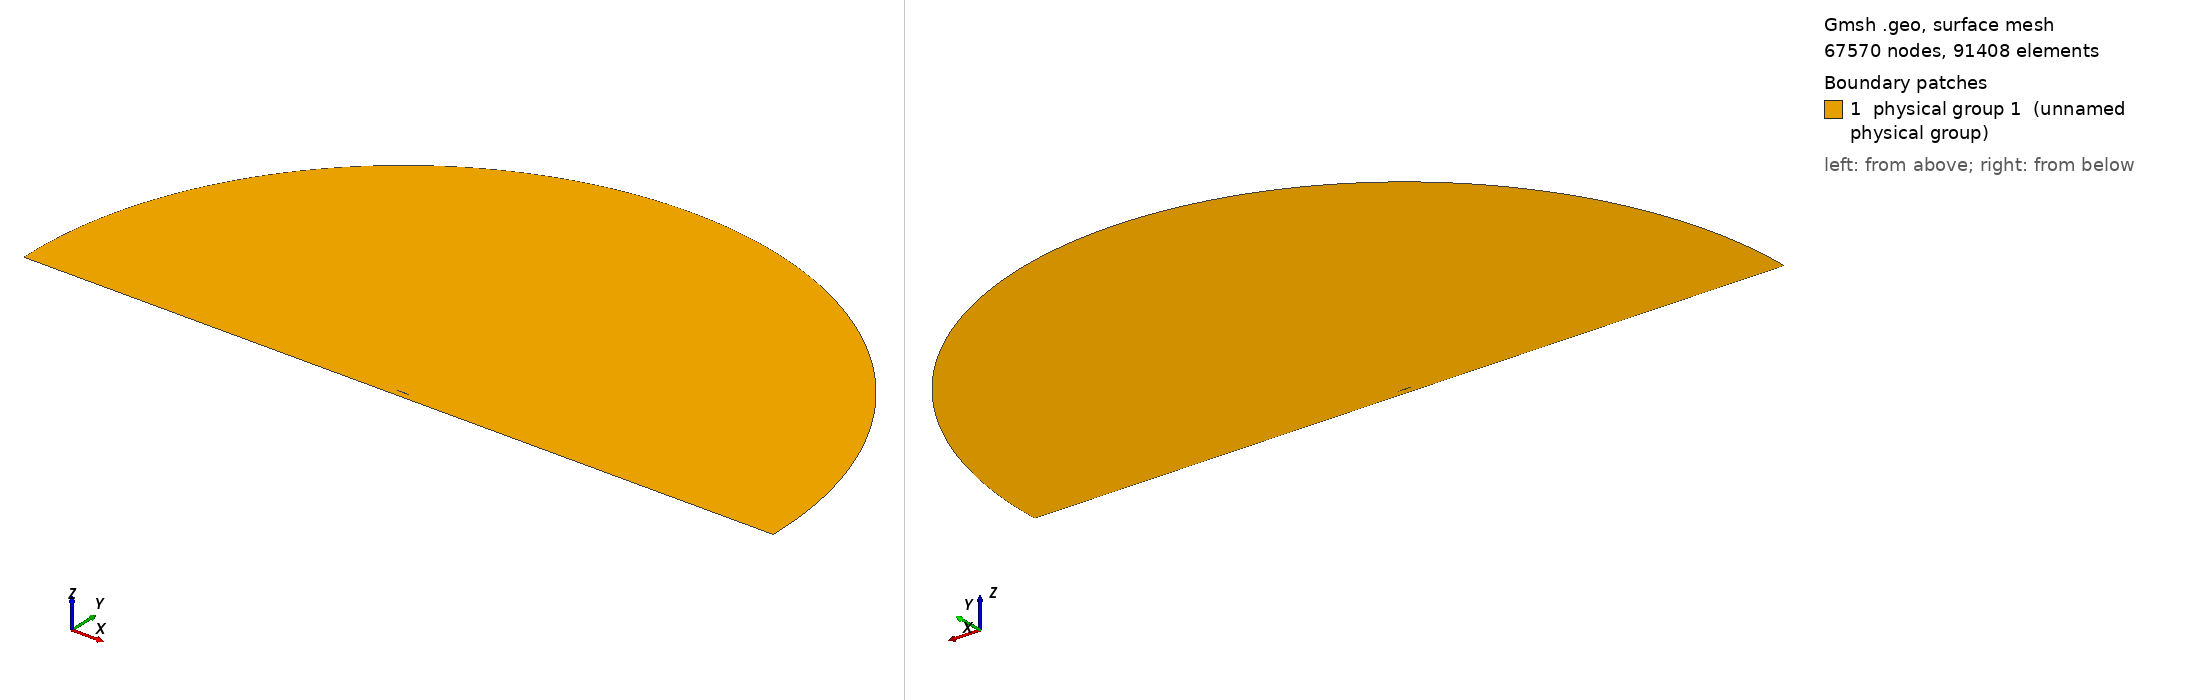

Gmsh geometry script, surface-meshed: 67570 nodes, 91408 surface elements. Boundary patches (legend numbers): 1 physical group 1 (unnamed physical group). Left view from above one corner, right view from below the opposite corner. Legend entries are the model's physical surfaces. The drawing asked Gmsh for element sizes between 1% and 20% of the model's largest extent; the script's own settings can give other sizes.

=== mesh.geo (drawn) ===
// ===========================================
// ==================================MESH FILE
// ===========================================

h = 0.00075;
H = 1;
R = 30;
D = 0.5;
BL = 0.08;
AoA = 0;
BL_size  = 1e-05;
BL_thickness = 0.01;
BL_ratio = 1.074;
progsWfwd = 1.01;
progsWaft = 1.01;
prognW = 1.1405;
numWfwd = 333;
numWaft = 333;
nblW = 54;
hrat = 15;
// =====================================POINTS
Point(1) = {1, 0, 0.0, 1*h};
Point(2) = {0.994046, 0.00127452, 0.0, 1*h};
Point(3) = {0.985294, 0.00306708, 0.0, 1*h};
Point(4) = {0.975054, 0.00507135, 0.0, 1*h};
Point(5) = {0.964257, 0.00709196, 0.0, 1*h};
Point(6) = {0.953226, 0.00906902, 0.0, 1*h};
Point(7) = {0.942125, 0.0109783, 0.0, 1*h};
Point(8) = {0.930989, 0.0128207, 0.0, 1*h};
Point(9) = {0.919832, 0.0146003, 0.0, 1*h};
Point(10) = {0.908657, 0.0163233, 0.0, 1*h};
Point(11) = {0.897467, 0.0179955, 0.0, 1*h};
Point(12) = {0.886262, 0.0196231, 0.0, 1*h};
Point(13) = {0.875043, 0.0212119, 0.0, 1*h};
Point(14) = {0.863811, 0.0227674, 0.0, 1*h};
Point(15) = {0.852566, 0.024295, 0.0, 1*h};
Point(16) = {0.841309, 0.0257994, 0.0, 1*h};
Point(17) = {0.830041, 0.027285, 0.0, 1*h};
Point(18) = {0.818762, 0.0287556, 0.0, 1*h};
Point(19) = {0.807472, 0.0302146, 0.0, 1*h};
Point(20) = {0.796171, 0.0316647, 0.0, 1*h};
Point(21) = {0.784861, 0.0331078, 0.0, 1*h};
Point(22) = {0.773542, 0.0345456, 0.0, 1*h};
Point(23) = {0.762213, 0.0359789, 0.0, 1*h};
Point(24) = {0.750875, 0.0374083, 0.0, 1*h};
Point(25) = {0.739529, 0.0388339, 0.0, 1*h};
Point(26) = {0.728175, 0.0402554, 0.0, 1*h};
Point(27) = {0.716813, 0.0416723, 0.0, 1*h};
Point(28) = {0.705451, 0.043083, 0.0, 1*h};
Point(29) = {0.694101, 0.0444821, 0.0, 1*h};
Point(30) = {0.682765, 0.0458622, 0.0, 1*h};
Point(31) = {0.671445, 0.0472166, 0.0, 1*h};
Point(32) = {0.66014, 0.048539, 0.0, 1*h};
Point(33) = {0.648851, 0.0498235, 0.0, 1*h};
Point(34) = {0.637575, 0.0510645, 0.0, 1*h};
Point(35) = {0.626313, 0.0522572, 0.0, 1*h};
Point(36) = {0.615064, 0.0533972, 0.0, 1*h};
Point(37) = {0.603827, 0.0544807, 0.0, 1*h};
Point(38) = {0.592602, 0.0555047, 0.0, 1*h};
Point(39) = {0.581387, 0.0564665, 0.0, 1*h};
Point(40) = {0.570182, 0.0573642, 0.0, 1*h};
Point(41) = {0.558987, 0.0581965, 0.0, 1*h};
Point(42) = {0.547799, 0.0589625, 0.0, 1*h};
Point(43) = {0.536619, 0.0596616, 0.0, 1*h};
Point(44) = {0.525447, 0.0602938, 0.0, 1*h};
Point(45) = {0.51428, 0.0608594, 0.0, 1*h};
Point(46) = {0.50312, 0.0613588, 0.0, 1*h};
Point(47) = {0.491965, 0.0617926, 0.0, 1*h};
Point(48) = {0.480814, 0.0621615, 0.0, 1*h};
Point(49) = {0.469668, 0.062466, 0.0, 1*h};
Point(50) = {0.458525, 0.0627068, 0.0, 1*h};
Point(51) = {0.447386, 0.0628843, 0.0, 1*h};
Point(52) = {0.43625, 0.0629986, 0.0, 1*h};
Point(53) = {0.425113, 0.0630498, 0.0, 1*h};
Point(54) = {0.413966, 0.0630393, 0.0, 1*h};
Point(55) = {0.402804, 0.0629709, 0.0, 1*h};
Point(56) = {0.39163, 0.0628477, 0.0, 1*h};
Point(57) = {0.380444, 0.0626722, 0.0, 1*h};
Point(58) = {0.369249, 0.0624456, 0.0, 1*h};
Point(59) = {0.358046, 0.0621684, 0.0, 1*h};
Point(60) = {0.346838, 0.0618406, 0.0, 1*h};
Point(61) = {0.335626, 0.0614614, 0.0, 1*h};
Point(62) = {0.324411, 0.0610294, 0.0, 1*h};
Point(63) = {0.313196, 0.060543, 0.0, 1*h};
Point(64) = {0.30198, 0.0600002, 0.0, 1*h};
Point(65) = {0.290766, 0.0593989, 0.0, 1*h};
Point(66) = {0.279555, 0.0587369, 0.0, 1*h};
Point(67) = {0.268348, 0.0580119, 0.0, 1*h};
Point(68) = {0.257147, 0.057222, 0.0, 1*h};
Point(69) = {0.245954, 0.0563651, 0.0, 1*h};
Point(70) = {0.234769, 0.0554397, 0.0, 1*h};
Point(71) = {0.223594, 0.0544441, 0.0, 1*h};
Point(72) = {0.212432, 0.0533772, 0.0, 1*h};
Point(73) = {0.201284, 0.0522377, 0.0, 1*h};
Point(74) = {0.190153, 0.0510243, 0.0, 1*h};
Point(75) = {0.179042, 0.0497359, 0.0, 1*h};
Point(76) = {0.167953, 0.0483708, 0.0, 1*h};
Point(77) = {0.156891, 0.046927, 0.0, 1*h};
Point(78) = {0.145861, 0.0454016, 0.0, 1*h};
Point(79) = {0.13487, 0.0437913, 0.0, 1*h};
Point(80) = {0.123925, 0.0420911, 0.0, 1*h};
Point(81) = {0.113037, 0.0402945, 0.0, 1*h};
Point(82) = {0.10222, 0.0383933, 0.0, 1*h};
Point(83) = {0.0914892, 0.0363774, 0.0, 1*h};
Point(84) = {0.0808693, 0.0342353, 0.0, 1*h};
Point(85) = {0.0703944, 0.031954, 0.0, 1*h};
Point(86) = {0.0601187, 0.0295205, 0.0, 1*h};
Point(87) = {0.0501343, 0.0269263, 0.0, 1*h};
Point(88) = {0.0406062, 0.0241803, 0.0, 1*h};
Point(89) = {0.0318205, 0.021335, 0.0, 1*h};
Point(90) = {0.0241704, 0.0185141, 0.0, 1*h};
Point(91) = {0.0179609, 0.0158793, 0.0, 1*h};
Point(92) = {0.0131837, 0.0135315, 0.0, 1*h};
Point(93) = {0.0095798, 0.0114718, 0.0, 1*h};
Point(94) = {0.00684531, 0.00964432, 0.0, 1*h};
Point(95) = {0.00474832, 0.00798839, 0.0, 1*h};
Point(96) = {0.00313141, 0.00645095, 0.0, 1*h};
Point(97) = {0.00189864, 0.00499461, 0.0, 1*h};
Point(98) = {0.000996541, 0.00359588, 0.0, 1*h};
Point(99) = {0.000390087, 0.00223329, 0.0, 1*h};
Point(100) = {6.5639e-05, 0.000934113, 0.0, 1*h};
Point(101) = {3.22188e-07, 6.37641e-05, 0.0, 1*h};
Point(102) = {1.20408e-05, -0.000261051, 0.0, 1*h};
Point(103) = {0.000242843, -0.00139327, 0.0, 1*h};
Point(104) = {0.000810233, -0.00256025, 0.0, 1*h};
Point(105) = {0.00171487, -0.0037182, 0.0, 1*h};
Point(106) = {0.00294536, -0.00486798, 0.0, 1*h};
Point(107) = {0.00454171, -0.00603775, 0.0, 1*h};
Point(108) = {0.0065755, -0.00725389, 0.0, 1*h};
Point(109) = {0.00917929, -0.0085555, 0.0, 1*h};
Point(110) = {0.0125645, -0.00998872, 0.0, 1*h};
Point(111) = {0.0170331, -0.0116009, 0.0, 1*h};
Point(112) = {0.0229225, -0.0134166, 0.0, 1*h};
Point(113) = {0.0303893, -0.0153913, 0.0, 1*h};
Point(114) = {0.0392102, -0.0174102, 0.0, 1*h};
Point(115) = {0.0489336, -0.0193614, 0.0, 1*h};
Point(116) = {0.0591834, -0.0211907, 0.0, 1*h};
Point(117) = {0.069742, -0.0228877, 0.0, 1*h};
Point(118) = {0.0804961, -0.0244595, 0.0, 1*h};
Point(119) = {0.0913841, -0.0259178, 0.0, 1*h};
Point(120) = {0.10237, -0.0272737, 0.0, 1*h};
Point(121) = {0.11343, -0.0285372, 0.0, 1*h};
Point(122) = {0.124548, -0.0297169, 0.0, 1*h};
Point(123) = {0.135713, -0.03082, 0.0, 1*h};
Point(124) = {0.146916, -0.0318527, 0.0, 1*h};
Point(125) = {0.15815, -0.0328204, 0.0, 1*h};
Point(126) = {0.169404, -0.0337272, 0.0, 1*h};
Point(127) = {0.180672, -0.0345746, 0.0, 1*h};
Point(128) = {0.191948, -0.0353637, 0.0, 1*h};
Point(129) = {0.203232, -0.0360952, 0.0, 1*h};
Point(130) = {0.214522, -0.03677, 0.0, 1*h};
Point(131) = {0.225817, -0.0373887, 0.0, 1*h};
Point(132) = {0.237115, -0.037952, 0.0, 1*h};
Point(133) = {0.248416, -0.0384603, 0.0, 1*h};
Point(134) = {0.259719, -0.0389139, 0.0, 1*h};
Point(135) = {0.271023, -0.0393132, 0.0, 1*h};
Point(136) = {0.282327, -0.0396584, 0.0, 1*h};
Point(137) = {0.293631, -0.0399496, 0.0, 1*h};
Point(138) = {0.304932, -0.0401869, 0.0, 1*h};
Point(139) = {0.316232, -0.0403703, 0.0, 1*h};
Point(140) = {0.327528, -0.0404998, 0.0, 1*h};
Point(141) = {0.33882, -0.0405751, 0.0, 1*h};
Point(142) = {0.350107, -0.0405961, 0.0, 1*h};
Point(143) = {0.361387, -0.0405624, 0.0, 1*h};
Point(144) = {0.372661, -0.0404735, 0.0, 1*h};
Point(145) = {0.383925, -0.0403287, 0.0, 1*h};
Point(146) = {0.39518, -0.0401273, 0.0, 1*h};
Point(147) = {0.406423, -0.0398681, 0.0, 1*h};
Point(148) = {0.417654, -0.0395499, 0.0, 1*h};
Point(149) = {0.42887, -0.039171, 0.0, 1*h};
Point(150) = {0.440069, -0.0387295, 0.0, 1*h};
Point(151) = {0.451249, -0.0382231, 0.0, 1*h};
Point(152) = {0.462409, -0.0376488, 0.0, 1*h};
Point(153) = {0.473551, -0.0370033, 0.0, 1*h};
Point(154) = {0.484687, -0.0362842, 0.0, 1*h};
Point(155) = {0.495824, -0.0354936, 0.0, 1*h};
Point(156) = {0.506963, -0.0346343, 0.0, 1*h};
Point(157) = {0.518105, -0.0337089, 0.0, 1*h};
Point(158) = {0.529251, -0.0327203, 0.0, 1*h};
Point(159) = {0.540401, -0.0316712, 0.0, 1*h};
Point(160) = {0.551555, -0.0305644, 0.0, 1*h};
Point(161) = {0.562714, -0.0294029, 0.0, 1*h};
Point(162) = {0.573879, -0.0281895, 0.0, 1*h};
Point(163) = {0.585051, -0.0269274, 0.0, 1*h};
Point(164) = {0.596231, -0.0256196, 0.0, 1*h};
Point(165) = {0.607421, -0.0242694, 0.0, 1*h};
Point(166) = {0.618622, -0.0228802, 0.0, 1*h};
Point(167) = {0.629836, -0.0214557, 0.0, 1*h};
Point(168) = {0.641066, -0.02, 0.0, 1*h};
Point(169) = {0.652314, -0.0185172, 0.0, 1*h};
Point(170) = {0.663583, -0.0170121, 0.0, 1*h};
Point(171) = {0.674876, -0.0154898, 0.0, 1*h};
Point(172) = {0.686195, -0.0139564, 0.0, 1*h};
Point(173) = {0.69754, -0.0124188, 0.0, 1*h};
Point(174) = {0.708895, -0.0108871, 0.0, 1*h};
Point(175) = {0.720227, -0.00937442, 0.0, 1*h};
Point(176) = {0.73152, -0.00789245, 0.0, 1*h};
Point(177) = {0.742766, -0.00645248, 0.0, 1*h};
Point(178) = {0.753959, -0.00506806, 0.0, 1*h};
Point(179) = {0.765097, -0.00375366, 0.0, 1*h};
Point(180) = {0.776185, -0.00252268, 0.0, 1*h};
Point(181) = {0.78723, -0.00138699, 0.0, 1*h};
Point(182) = {0.798241, -0.000356559, 0.0, 1*h};
Point(183) = {0.809227, 0.000560915, 0.0, 1*h};
Point(184) = {0.820198, 0.00136008, 0.0, 1*h};
Point(185) = {0.831164, 0.00203794, 0.0, 1*h};
Point(186) = {0.842134, 0.00259364, 0.0, 1*h};
Point(187) = {0.853115, 0.00302833, 0.0, 1*h};
Point(188) = {0.864114, 0.00334479, 0.0, 1*h};
Point(189) = {0.875133, 0.0035472, 0.0, 1*h};
Point(190) = {0.886177, 0.00364081, 0.0, 1*h};
Point(191) = {0.897246, 0.00363168, 0.0, 1*h};
Point(192) = {0.908343, 0.00352647, 0.0, 1*h};
Point(193) = {0.919464, 0.0033322, 0.0, 1*h};
Point(194) = {0.930611, 0.00305615, 0.0, 1*h};
Point(195) = {0.941774, 0.00270595, 0.0, 1*h};
Point(196) = {0.952945, 0.00228947, 0.0, 1*h};
Point(197) = {0.964056, 0.0018176, 0.0, 1*h};
Point(198) = {0.974963, 0.00130593, 0.0, 1*h};
Point(199) = {0.985314, 0.00078368, 0.0, 1*h};
Point(200) = {0.993991, 0.000324963, 0.0, 1*h};
Point(201) = {1, 0, 0.0, 1*h};

 // farfield
Point(203) = {0.5, 0, 0,H};
Point(204) = {R+0.5, 0, 0,1/10*H};
Point(205) = {0.5, R, 0,H};
Point(206) = {0.5-R, 0, 0,H};
Point(207) = {0, -R, 0,H};
Point(208) = {R+0.5,  -D+BL, 0,1/10*H};
Point(209) = {1, -D+BL, 0,1/5*H};
Point(210) = {0, -D+BL, 0,1/5*H};
Point(211) = {0.5-R, -D+BL, 0,H};
Point(212) = {R+0.5,  -D, 0,1/5*H};
Point(213) = {0.5-R, -D, 0,1/5*H};
Point(214) = {1, -D, 0,1/5*H};
Point(215) = {0, -D, 0,1/5*H};
Point(216) = {1.2, -0, 0,2*h};
Point(217) = {1.4, -0, 0,3*h};


// =====================================CURVES

Spline(1) = {1:46};
Spline(2) = {46:101};
Spline(3) = {1 :200, 1};

 // farfield
Circle(5) = {204,203,205};
Circle(6) = {205,203,206};
Line(7) = {204,208};
Line(8) = {208,209};
Line(9) = {209,210};
Line(10) = {210,211};
Line(11) = {211,206};
Line(13) = {208,212};
Line(14) = {213,211};
Line(15) = {212,214};
Line(16) = {214,215};
Line(17) = {215,213};
Line(18) = {209,214};
Line(19) = {210,215};
Transfinite Line{9 , 16} = 1/h/hrat Using Progression 1;
Transfinite Line{8 , 15} = numWaft Using Progression 1/progsWaft;
Transfinite Line{10 , 17} = numWfwd Using Progression progsWfwd;
Transfinite Line{13 , 18, 19} =  nblW Using Progression 1/prognW;
Transfinite Line{14} =  nblW Using Progression prognW;


// =====================================LOOPS

Line Loop(1) = {3};
Line Loop(2) = {-11,-10,-9,-8,-7,5,6};
Line Loop(3) = {-10,19,17,14};
Line Loop(4) = {-9,18,16,-19};
Line Loop(5) = {-8,13,15,-18};
Rotate {{0, 0, -1}, {0.25, 0, 0}, Pi * AoA / 180} 
 {Curve{3};}


// =====================================SURFS

Plane Surface(1) = {1,2};
Plane Surface(2) = {3};
Transfinite Surface{2};
 Recombine Surface{2};
Plane Surface(3) = {4};
Transfinite Surface{3};
 Recombine Surface{3};
Plane Surface(4) = {5};
Transfinite Surface{4};
 Recombine Surface{4};
Point{216} In Surface{1};
Point{217} In Surface{1};
Field[1]=BoundaryLayer;
Field[1].CurvesList={3};
Field[1].Quads=1;
Field[1].Ratio= BL_ratio;
Field[1].Size=BL_size;
Field[1].Thickness=BL_thickness;
Field[1].FanPointsList={1};
Field[1].FanPointsSizesList={40};
BoundaryLayer Field = 1;
Physical Surface(1) = {1,2,3,4};
Physical Line("FARFIELD") = {14,11,6,5,7,13};
Physical Line("WALL") = {15,16,17};
Physical Line("AIRFOIL") = {3};


// 1: MeshAdapt, 2: Automatic, 3: Initial mesh only, 5: Delaunay, 6: Frontal-Delaunay, 7: BAMG, 8: Frontal-Delaunay for Quads, 9: Packing of Parallelograms
Mesh.Algorithm = 2;

//Mesh.RandomFactor = 1e-09;
